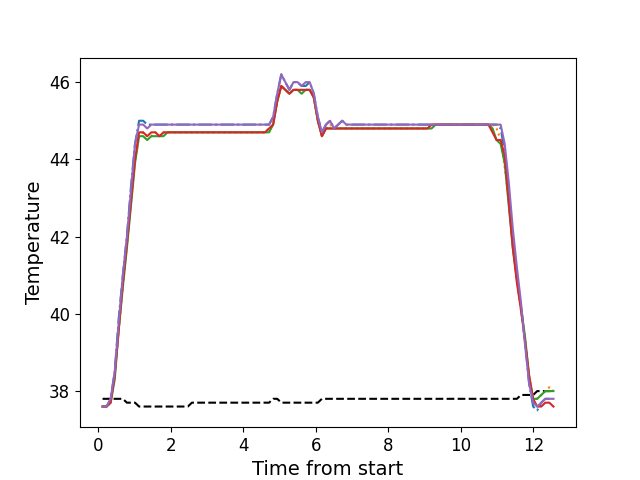

Values plotted in this chart, from the file beside it:
, times, neutral, z1, z2, z3, z4, z5
0, 0.1171, 37.8, 37.6, 37.6, 37.6, 37.6, 37.6
1, 0.2282, 37.8, 37.6, 37.6, 37.6, 37.6, 37.6
2, 0.3405, 37.8, 37.8, 37.7, 37.7, 37.7, 37.8
3, 0.4527, 37.8, 38.5, 38.4, 38.3, 38.4, 38.5
4, 0.5646, 37.8, 39.9, 39.6, 39.6, 39.6, 39.8
5, 0.6773, 37.8, 41.0, 40.7, 40.7, 40.8, 41.0
6, 0.7889, 37.7, 42.0, 41.8, 41.7, 41.8, 42.0
7, 0.9015, 37.7, 43.3, 42.9, 42.8, 42.9, 43.2
8, 1.013, 37.7, 44.4, 44.0, 43.9, 44.0, 44.4
9, 1.125, 37.6, 45.0, 44.6, 44.6, 44.7, 44.9
10, 1.238, 37.6, 45.0, 44.7, 44.6, 44.7, 44.9
11, 1.349, 37.6, 44.9, 44.6, 44.5, 44.6, 44.8
12, 1.462, 37.6, 44.9, 44.6, 44.6, 44.7, 44.9
13, 1.574, 37.6, 44.9, 44.7, 44.6, 44.7, 44.9
14, 1.686, 37.6, 44.9, 44.6, 44.6, 44.6, 44.9
15, 1.798, 37.6, 44.9, 44.7, 44.6, 44.7, 44.9
16, 1.909, 37.6, 44.9, 44.7, 44.7, 44.7, 44.9
17, 2.022, 37.6, 44.9, 44.7, 44.7, 44.7, 44.9
18, 2.135, 37.6, 44.9, 44.7, 44.7, 44.7, 44.9
19, 2.246, 37.6, 44.9, 44.7, 44.7, 44.7, 44.9
20, 2.358, 37.6, 44.9, 44.7, 44.7, 44.7, 44.9
21, 2.471, 37.6, 44.9, 44.7, 44.7, 44.7, 44.9
22, 2.582, 37.7, 44.9, 44.7, 44.7, 44.7, 44.9
23, 2.694, 37.7, 44.9, 44.7, 44.7, 44.7, 44.9
24, 2.807, 37.7, 44.9, 44.7, 44.7, 44.7, 44.9
25, 2.918, 37.7, 44.9, 44.7, 44.7, 44.7, 44.9
26, 3.03, 37.7, 44.9, 44.7, 44.7, 44.7, 44.9
27, 3.143, 37.7, 44.9, 44.7, 44.7, 44.7, 44.9
28, 3.255, 37.7, 44.9, 44.7, 44.7, 44.7, 44.9
29, 3.367, 37.7, 44.9, 44.7, 44.7, 44.7, 44.9
30, 3.479, 37.7, 44.9, 44.7, 44.7, 44.7, 44.9
31, 3.591, 37.7, 44.9, 44.7, 44.7, 44.7, 44.9
32, 3.703, 37.7, 44.9, 44.7, 44.7, 44.7, 44.9
33, 3.815, 37.7, 44.9, 44.7, 44.7, 44.7, 44.9
34, 3.927, 37.7, 44.9, 44.7, 44.7, 44.7, 44.9
35, 4.039, 37.7, 44.9, 44.7, 44.7, 44.7, 44.9
36, 4.152, 37.7, 44.9, 44.7, 44.7, 44.7, 44.9
37, 4.263, 37.7, 44.9, 44.7, 44.7, 44.7, 44.9
38, 4.376, 37.7, 44.9, 44.7, 44.7, 44.7, 44.9
39, 4.488, 37.7, 44.9, 44.7, 44.7, 44.7, 44.9
40, 4.599, 37.7, 44.9, 44.7, 44.7, 44.7, 44.9
41, 4.712, 37.7, 44.9, 44.8, 44.7, 44.8, 44.9
42, 4.823, 37.8, 45.1, 44.9, 44.9, 44.9, 45.1
43, 4.936, 37.8, 45.7, 45.5, 45.5, 45.5, 45.7
44, 5.048, 37.7, 46.2, 45.9, 45.9, 45.9, 46.2
45, 5.16, 37.7, 46.0, 45.8, 45.8, 45.8, 46.0
46, 5.271, 37.7, 45.8, 45.7, 45.7, 45.7, 45.8
47, 5.385, 37.7, 46.0, 45.8, 45.8, 45.8, 46.0
48, 5.496, 37.7, 46.0, 45.8, 45.8, 45.8, 46.0
49, 5.608, 37.7, 45.9, 45.8, 45.7, 45.8, 45.9
50, 5.721, 37.7, 45.9, 45.8, 45.8, 45.8, 46.0
51, 5.832, 37.7, 46.0, 45.8, 45.8, 45.8, 46.0
52, 5.945, 37.7, 45.7, 45.6, 45.6, 45.6, 45.7
53, 6.057, 37.7, 45.1, 45.0, 45.0, 45.0, 45.1
54, 6.169, 37.8, 44.7, 44.6, 44.6, 44.6, 44.7
55, 6.281, 37.8, 44.9, 44.8, 44.8, 44.8, 44.9
56, 6.393, 37.8, 45.0, 44.9, 44.8, 44.8, 45.0
57, 6.505, 37.8, 44.8, 44.8, 44.8, 44.8, 44.8
58, 6.618, 37.8, 44.9, 44.8, 44.8, 44.8, 44.9
59, 6.729, 37.8, 45.0, 44.8, 44.8, 44.8, 45.0
... 52 more rows
